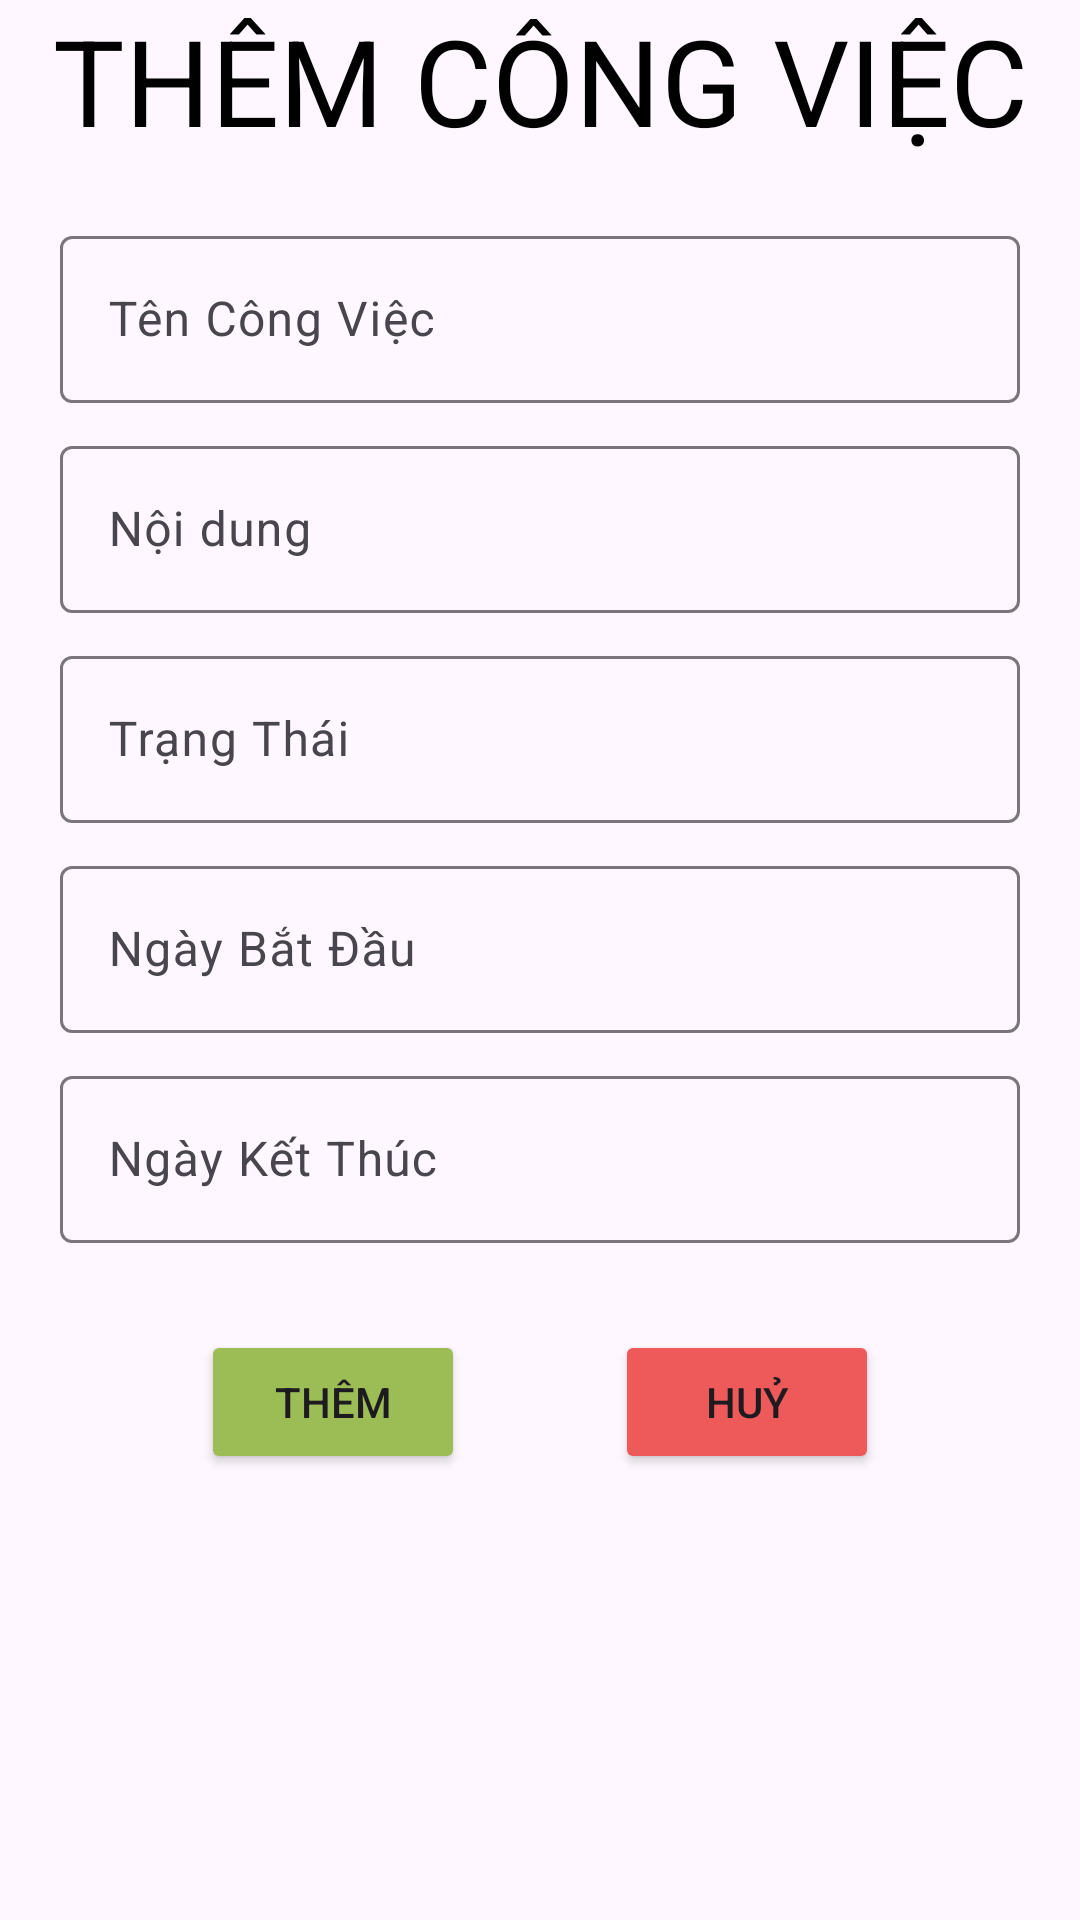

Layout XML and referenced resources for this Android screen:
<!-- AndroidManifest.xml: application theme Theme.Hieunmph32165_ass -->
<!-- res/layout/layout_themcv.xml -->
<?xml version="1.0" encoding="utf-8"?>
<LinearLayout xmlns:android="http://schemas.android.com/apk/res/android"
    android:orientation="vertical"
    android:layout_width="match_parent"
    android:layout_height="match_parent">

    <TextView
        android:layout_width="match_parent"
        android:layout_height="wrap_content"
        android:gravity="center"
        android:text="THÊM CÔNG VIỆC"
        android:textColor="#000000"
        android:textSize="40dp"
        android:layout_marginBottom="20dp"/>
    <com.google.android.material.textfield.TextInputLayout
        android:layout_width="match_parent"
        android:layout_height="70dp"
        android:layout_marginLeft="20dp"
        android:layout_marginRight="20dp">
        <com.google.android.material.textfield.TextInputEditText
            android:layout_width="match_parent"
            android:layout_height="wrap_content"
            android:hint="Tên Công Việc"
            android:id="@+id/edtTenCongViec"/>
    </com.google.android.material.textfield.TextInputLayout>
    <com.google.android.material.textfield.TextInputLayout
        android:layout_width="match_parent"
        android:layout_height="70dp"
        android:layout_marginLeft="20dp"
        android:layout_marginRight="20dp">
        <com.google.android.material.textfield.TextInputEditText
            android:layout_width="match_parent"
            android:layout_height="wrap_content"
            android:hint="Nội dung"
            android:id="@+id/edtNoiDung"/>
    </com.google.android.material.textfield.TextInputLayout>
    <com.google.android.material.textfield.TextInputLayout
        android:layout_width="match_parent"
        android:layout_height="70dp"
        android:layout_marginLeft="20dp"
        android:layout_marginRight="20dp">

        <com.google.android.material.textfield.TextInputEditText
            android:layout_width="match_parent"
            android:layout_height="wrap_content"
            android:hint="Trạng Thái"
            android:id="@+id/edtTrangThai"/>
    </com.google.android.material.textfield.TextInputLayout>
    <com.google.android.material.textfield.TextInputLayout
        android:layout_width="match_parent"
        android:layout_height="70dp"
        android:layout_marginLeft="20dp"
        android:layout_marginRight="20dp">

        <com.google.android.material.textfield.TextInputEditText
            android:layout_width="match_parent"
            android:layout_height="wrap_content"
            android:hint="Ngày Bắt Đầu"
            android:id="@+id/edtBatDau"/>
    </com.google.android.material.textfield.TextInputLayout>
    <com.google.android.material.textfield.TextInputLayout
        android:layout_width="match_parent"
        android:layout_height="70dp"
        android:layout_marginLeft="20dp"
        android:layout_marginRight="20dp"
        >
        <com.google.android.material.textfield.TextInputEditText
            android:layout_width="match_parent"
            android:layout_height="wrap_content"
            android:hint="Ngày Kết Thúc"
            android:id="@+id/edtKetThuc"/>
    </com.google.android.material.textfield.TextInputLayout>
    <LinearLayout
        android:layout_width="match_parent"
        android:layout_height="wrap_content"
        android:gravity="center_horizontal">
        <Button
            android:id="@+id/btnThem"
            android:layout_marginTop="20dp"
            android:layout_width="wrap_content"
            android:layout_height="wrap_content"
            android:text="Thêm"
            android:backgroundTint="#9CBD56"
            android:layout_marginRight="50dp"/>
        <Button
            android:id="@+id/btnHuy"
            android:layout_marginTop="20dp"
            android:layout_width="wrap_content"
            android:layout_height="wrap_content"
            android:text="Huỷ"
            android:backgroundTint="#EE5959"
            />
    </LinearLayout>
</LinearLayout>
<!-- resources referenced by this layout -->
<resources>
  <style name="Theme.Hieunmph32165_ass" parent="Base.Theme.Hieunmph32165_ass" />
  <style name="Base.Theme.Hieunmph32165_ass" parent="Theme.Material3.DayNight.NoActionBar">
          
          
      </style>
</resources>
